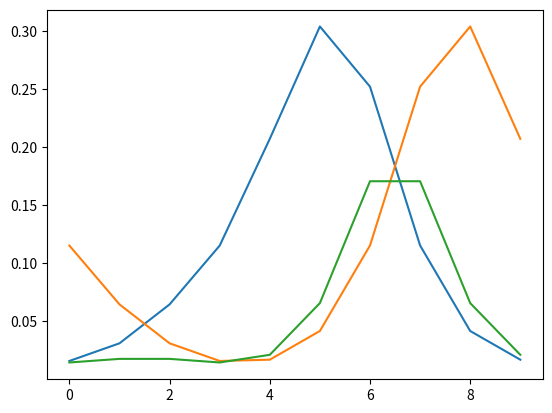

The script that saved this image:
import numpy as np
import random
import matplotlib.pyplot as plt
#Taken from position 51 to 60, repeat at modulo 10
random.seed(123)

AA_Array = np.array([0.0159,    0.0311,   0.0646,    0.1152,    0.2071 ,   0.3038  ,  0.2520 ,   0.1153  ,  0.0417 ,   0.0170])
AT_Array = np.array([0.0146,    0.0177,    0.0177,    0.0146,    0.0212,    0.0657,    0.1706,    0.1706,    0.0657,    0.0212])
AC_Array = np.array([0.0449,    0.0354,    0.0339,    0.0359 ,   0.0392 ,   0.0454 ,   0.0601 ,   0.0821   , 0.0845  ,  0.0630])
AG_Array = np.array([0.0086,    0.0322,    0.0875,    0.1173,    0.0853,    0.0409,    0.0169 ,   0.0079,    0.0046 ,   0.0040])

TA_Array = np.array([0.0238,    0.0507 ,   0.0507 ,   0.0238  ,  0.0161 ,   0.0231  ,  0.0361   , 0.0361 ,   0.0231  ,  0.0161])
TT_Array = np.array([0.1152,    0.0646,    0.0311 ,   0.0159 ,   0.0170  ,  0.0417  ,  0.1153,   0.2520  ,  0.3038  ,  0.2071])
TC_Array = np.array([0.1603,    0.0944,    0.0433 ,   0.0174  ,  0.0094 ,   0.0095 ,   0.0181 ,   0.0542   , 0.1304 ,   0.1878])
TG_Array = np.array([0.0534,    0.0733 ,   0.0786 ,   0.0592 ,   0.0415 ,   0.0309 ,   0.0269 ,   0.0335 ,   0.0423 ,   0.0447])

CA_Array = np.array([0.0592 ,   0.0786 ,   0.0733   , 0.0534   , 0.0447 ,   0.0423 ,   0.0335  ,  0.0269  ,  0.0309  ,  0.0415])
CT_Array = np.array([0.1173 ,   0.0875 ,   0.0322 ,   0.0086 ,   0.0040   , 0.0046  ,  0.0079  ,  0.0169  ,  0.0409  ,  0.0853])
CC_Array = np.array([0.1229 ,   0.1143 ,   0.0758  ,  0.0381  , 0.0202  ,  0.0159  ,  0.0182  ,  0.0282  ,  0.0502   , 0.0894])
CG_Array = np.array([0.1050 ,   0.1151  ,  0.1151 ,   0.1050   , 0.0900   , 0.0702  , 0.0522  ,  0.0522  ,  0.0702   , 0.0900])

GA_Array = np.array([0.0174  ,  0.0433   , 0.0944  ,  0.1603  ,  0.1878  ,  0.1304  ,  0.0542  ,  0.0181 ,   0.0095   , 0.0094])
GT_Array = np.array([0.0359 ,   0.0339   , 0.0354  ,  0.0449  ,  0.0630  ,  0.0845 ,   0.0821   , 0.0601 ,   0.0454 ,   0.0392])
GC_Array = np.array([0.0674  ,  0.0521  ,  0.0521  ,  0.0674  ,  0.0642  ,  0.0410 ,   0.0278  ,  0.0278  ,  0.0410  ,  0.0642])
GG_Array = np.array([0.0381  ,  0.0758  ,  0.1143    ,0.1229  ,  0.0894  ,  0.0502  ,  0.0282  ,  0.0182   , 0.0159  ,  0.0202])

plt.plot(AA_Array)
plt.plot(TT_Array)
plt.plot(AT_Array)
plt.show()

ASummed_Array = AA_Array + AT_Array + AC_Array + AG_Array
TSummed_Array = TA_Array + TT_Array + TC_Array + TG_Array
CSummed_Array = CA_Array + CT_Array + CC_Array + CG_Array
GSummed_Array = GA_Array + GT_Array + GC_Array + GG_Array


AllSummed_Array = ASummed_Array + TSummed_Array + CSummed_Array + GSummed_Array
print(AllSummed_Array)

Startindexation = -1
N = 351
Z = 100

#print(ASummed_Array)
#print(ASummed_Array[0])
#print(TSummed_Array)
#print(CSummed_Array)
#print(GSummed_Array)

DNA_Arrays = [0]*Z

for z in range(Z):
    Random_Value = random.random()

    if Random_Value < ASummed_Array[0]: #It starts with an A
        if Random_Value < AA_Array[0]:
            DNAString = 'AA'
            FirstIndex = 0
        elif Random_Value < AA_Array[0] + AT_Array[0]:
            DNAString = 'AT'
            FirstIndex = 1
        elif Random_Value < AA_Array[0] + AT_Array[0] + AC_Array[0]:
            DNAString = 'AC'
            FirstIndex = 2
        else:
            DNAString = 'AG'
            FirstIndex = 3
    elif Random_Value < ASummed_Array[0] + TSummed_Array[0]: #It starts with a T
        if Random_Value < ASummed_Array[0] + TA_Array[0]:
            DNAString = 'TA'
            FirstIndex = 0
        elif Random_Value < ASummed_Array[0] + TA_Array[0] + TT_Array[0]:
            DNAString = 'TT'
            FirstIndex = 1
        elif Random_Value < ASummed_Array[0] + TA_Array[0] + TT_Array[0] + TC_Array[0]:
            DNAString = 'TC'
            FirstIndex = 2
        else:
            DNAString = 'TG'
            FirstIndex = 3
    elif Random_Value < ASummed_Array[0] + TSummed_Array[0] + CSummed_Array[0]: #It starts with a C
        if Random_Value < ASummed_Array[0] + TSummed_Array[0] +CA_Array[0]:
            DNAString = 'CA'
            FirstIndex = 0
        elif Random_Value < ASummed_Array[0] + TSummed_Array[0] +CA_Array[0] + CT_Array[0]:
            DNAString = 'CT'
            FirstIndex = 1
        elif Random_Value < ASummed_Array[0] + TSummed_Array[0] + CA_Array[0] + CT_Array[0] + CC_Array[0]:
            DNAString = 'CC'
            FirstIndex = 2
        else:
            DNAString = 'CG'
            FirstIndex = 3
    else:
        if Random_Value < ASummed_Array[0] + TSummed_Array[0] + CSummed_Array[0] + GA_Array[0]:
            DNAString = 'GA'
            FirstIndex = 0
        elif Random_Value < ASummed_Array[0] + TSummed_Array[0] + CSummed_Array[0] + GA_Array[0] + GT_Array[0]:
            DNAString = 'GT'
            FirstIndex = 1
        elif Random_Value < ASummed_Array[0] + TSummed_Array[0] + CSummed_Array[0] +  GA_Array[0] + GT_Array[0] + GC_Array[0]:
            DNAString = 'GC'
            FirstIndex = 2
        else:
            DNAString = 'GG'
            FirstIndex = 3

    #print(DNAString)

    for k in range(2,N):

        Random_Value = random.random()

        if FirstIndex==0:  # It starts with an A
            Random_Value = Random_Value*ASummed_Array[k%10]

            if Random_Value < AA_Array[k%10]:
                DNAString += 'A'
                FirstIndex = 0
            elif Random_Value < AA_Array[k%10] + AT_Array[k%10]:
                DNAString += 'T'
                FirstIndex = 1
            elif Random_Value < AA_Array[k%10] + AT_Array[k%10] + AC_Array[k%10]:
                DNAString += 'C'
                FirstIndex = 2
            else:
                DNAString += 'G'
                FirstIndex = 3
        elif FirstIndex==1:  # It starts with a T
            Random_Value = Random_Value * TSummed_Array[k % 10]

            if Random_Value < TA_Array[k % 10]:
                DNAString += 'A'
                FirstIndex = 0
            elif Random_Value < TA_Array[k % 10] + TT_Array[k % 10]:
                DNAString += 'T'
                FirstIndex = 1
            elif Random_Value < TA_Array[k % 10] + TT_Array[k % 10] + TC_Array[k % 10]:
                DNAString += 'C'
                FirstIndex = 2
            else:
                DNAString += 'G'
                FirstIndex = 3
        elif FirstIndex ==2:  # It starts with a C
            Random_Value = Random_Value * CSummed_Array[k % 10]

            if Random_Value < CA_Array[k % 10]:
                DNAString += 'A'
                FirstIndex = 0
            elif Random_Value < CA_Array[k % 10] + CT_Array[k % 10]:
                DNAString += 'T'
                FirstIndex = 1
            elif Random_Value < CA_Array[k % 10] + CT_Array[k % 10] + CC_Array[k % 10]:
                DNAString += 'C'
                FirstIndex = 2
            else:
                DNAString += 'G'
                FirstIndex = 3
        else:
            Random_Value = Random_Value * GSummed_Array[k % 10]

            if Random_Value < GA_Array[k % 10]:
                DNAString += 'A'
                FirstIndex = 0
            elif Random_Value < GA_Array[k % 10] + GT_Array[k % 10]:
                DNAString += 'T'
                FirstIndex = 1
            elif Random_Value < GA_Array[k % 10] + GT_Array[k % 10] + GC_Array[k % 10]:
                DNAString += 'C'
                FirstIndex = 2
            else:
                DNAString += 'G'
                FirstIndex = 3
    DNA_Arrays[z] = DNAString

#print(DNA_Arrays)

A_Check_Array = np.array([[0]*10]*4,dtype=float)
T_Check_Array = np.array([[0]*10]*4,dtype=float)
C_Check_Array = np.array([[0]*10]*4,dtype=float)
G_Check_Array = np.array([[0]*10]*4,dtype=float)


for i in range(Z):
    for j in range(N-1):
        String = DNA_Arrays[i][j:j+2]
        if String == 'AA':
            A_Check_Array[0][(j+1)%10] += 10/((N-1)*Z)
        elif String == 'AT':
            A_Check_Array[1][(j+1)%10] += 10 / ((N - 1) * Z)
        elif String == 'AC':
            A_Check_Array[2][(j+1)%10] += 10 / ((N - 1) * Z)
        elif String == 'AG':
            A_Check_Array[3][(j+1)%10] += 10 / ((N - 1) * Z)
        elif String == 'TA':
            T_Check_Array[0][(j+1)%10] += 10 / ((N - 1) * Z)
        elif String == 'TT':
            T_Check_Array[1][(j+1)%10] += 10 / ((N - 1) * Z)
        elif String == 'TC':
            T_Check_Array[2][(j+1)%10] += 10 / ((N - 1) * Z)
        elif String == 'TG':
            T_Check_Array[3][(j+1)%10] += 10 / ((N - 1) * Z)
        elif String == 'CA':
            C_Check_Array[0][(j+1)%10] += 10 / ((N - 1) * Z)
        elif String == 'CT':
            C_Check_Array[1][(j+1)%10] += 10 / ((N - 1) * Z)
        elif String == 'CC':
            C_Check_Array[2][(j+1)%10] += 10 / ((N - 1) * Z)
        elif String == 'CG':
            C_Check_Array[3][(j+1)%10] += 10 / ((N - 1) * Z)
        elif String == 'GA':
            G_Check_Array[0][(j+1)%10] += 10 / ((N - 1) * Z)
        elif String == 'GT':
            G_Check_Array[1][(j+1)%10] += 10 / ((N - 1) * Z)
        elif String == 'GC':
            G_Check_Array[2][(j+1)%10] += 10 / ((N - 1) * Z)
        elif String == 'GG':
            G_Check_Array[3][(j+1)%10] += 10 / ((N - 1) * Z)


print(A_Check_Array)


print("AA check =>   " + str(A_Check_Array[0]-AA_Array) + "\nWhich is normalised as:    " + str(np.linalg.norm(A_Check_Array[0]-AA_Array)))
print("AT check =>   " + str(A_Check_Array[1]-AT_Array) + "\nWhich is normalised as:    " + str(np.linalg.norm(A_Check_Array[1]-AT_Array)))
print("AC check =>   " + str(A_Check_Array[2]-AC_Array) + "\nWhich is normalised as:    " + str(np.linalg.norm(A_Check_Array[2]-AC_Array)))
print("AG check =>   " + str(A_Check_Array[3]-AG_Array) + "\nWhich is normalised as:    " + str(np.linalg.norm(A_Check_Array[3]-AG_Array)))
#print("TA check =>   " + str(T_Check_Array[0]-TA_Array) + "\nWhich is normalised as:    " + str(np.linalg.norm(T_Check_Array[0]-TA_Array)))
#print("TT check =>   " + str(T_Check_Array[1]-TT_Array) + "\nWhich is normalised as:    " + str(np.linalg.norm(T_Check_Array[1]-TT_Array)))
#print("TC check =>   " + str(T_Check_Array[2]-TC_Array) + "\nWhich is normalised as:    " + str(np.linalg.norm(T_Check_Array[2]-TC_Array)))
#print("TG check =>   " + str(T_Check_Array[3]-TG_Array) + "\nWhich is normalised as:    " + str(np.linalg.norm(T_Check_Array[3]-TG_Array)))
#print("CA check =>   " + str(C_Check_Array[0]-CA_Array) + "\nWhich is normalised as:    " + str(np.linalg.norm(C_Check_Array[0]-CA_Array)))
#print("CT check =>   " + str(C_Check_Array[1]-CT_Array) + "\nWhich is normalised as:    " + str(np.linalg.norm(C_Check_Array[1]-CT_Array)))
#print("CC check =>   " + str(C_Check_Array[2]-CC_Array) + "\nWhich is normalised as:    " + str(np.linalg.norm(C_Check_Array[2]-CC_Array)))
#print("CG check =>   " + str(C_Check_Array[3]-CG_Array) + "\nWhich is normalised as:    " + str(np.linalg.norm(C_Check_Array[3]-CG_Array)))
#print("GA check =>   " + str(G_Check_Array[0]-GA_Array) + "\nWhich is normalised as:    " + str(np.linalg.norm(G_Check_Array[0]-GA_Array)))
#print("GT check =>   " + str(G_Check_Array[1]-GT_Array) + "\nWhich is normalised as:    " + str(np.linalg.norm(G_Check_Array[1]-GT_Array)))
#print("GC check =>   " + str(G_Check_Array[2]-GC_Array) + "\nWhich is normalised as:    " + str(np.linalg.norm(G_Check_Array[2]-GC_Array)))
#print("GG check =>   " + str(G_Check_Array[3]-GG_Array) + "\nWhich is normalised as:    " + str(np.linalg.norm(G_Check_Array[3]-GG_Array)))
#print(A_Check_Array)
#print(T_Check_Array)
#print(C_Check_Array)
#print(G_Check_Array)


MatlabString = "["
for k in range(len(DNA_Arrays)):
   MatlabString += '\'' +  DNA_Arrays[k][N-157:N] + '\''
   if k < len(DNA_Arrays)-1:
      MatlabString += ';'
   else:
      MatlabString += ']'
#print(MatlabString)

MatlabString = "["
for k in range(len(DNA_Arrays)):
   MatlabString += '\'' +  DNA_Arrays[k] + '\''
   if k < len(DNA_Arrays)-1:
      MatlabString += ';'
   else:
      MatlabString += ']'
print(MatlabString)